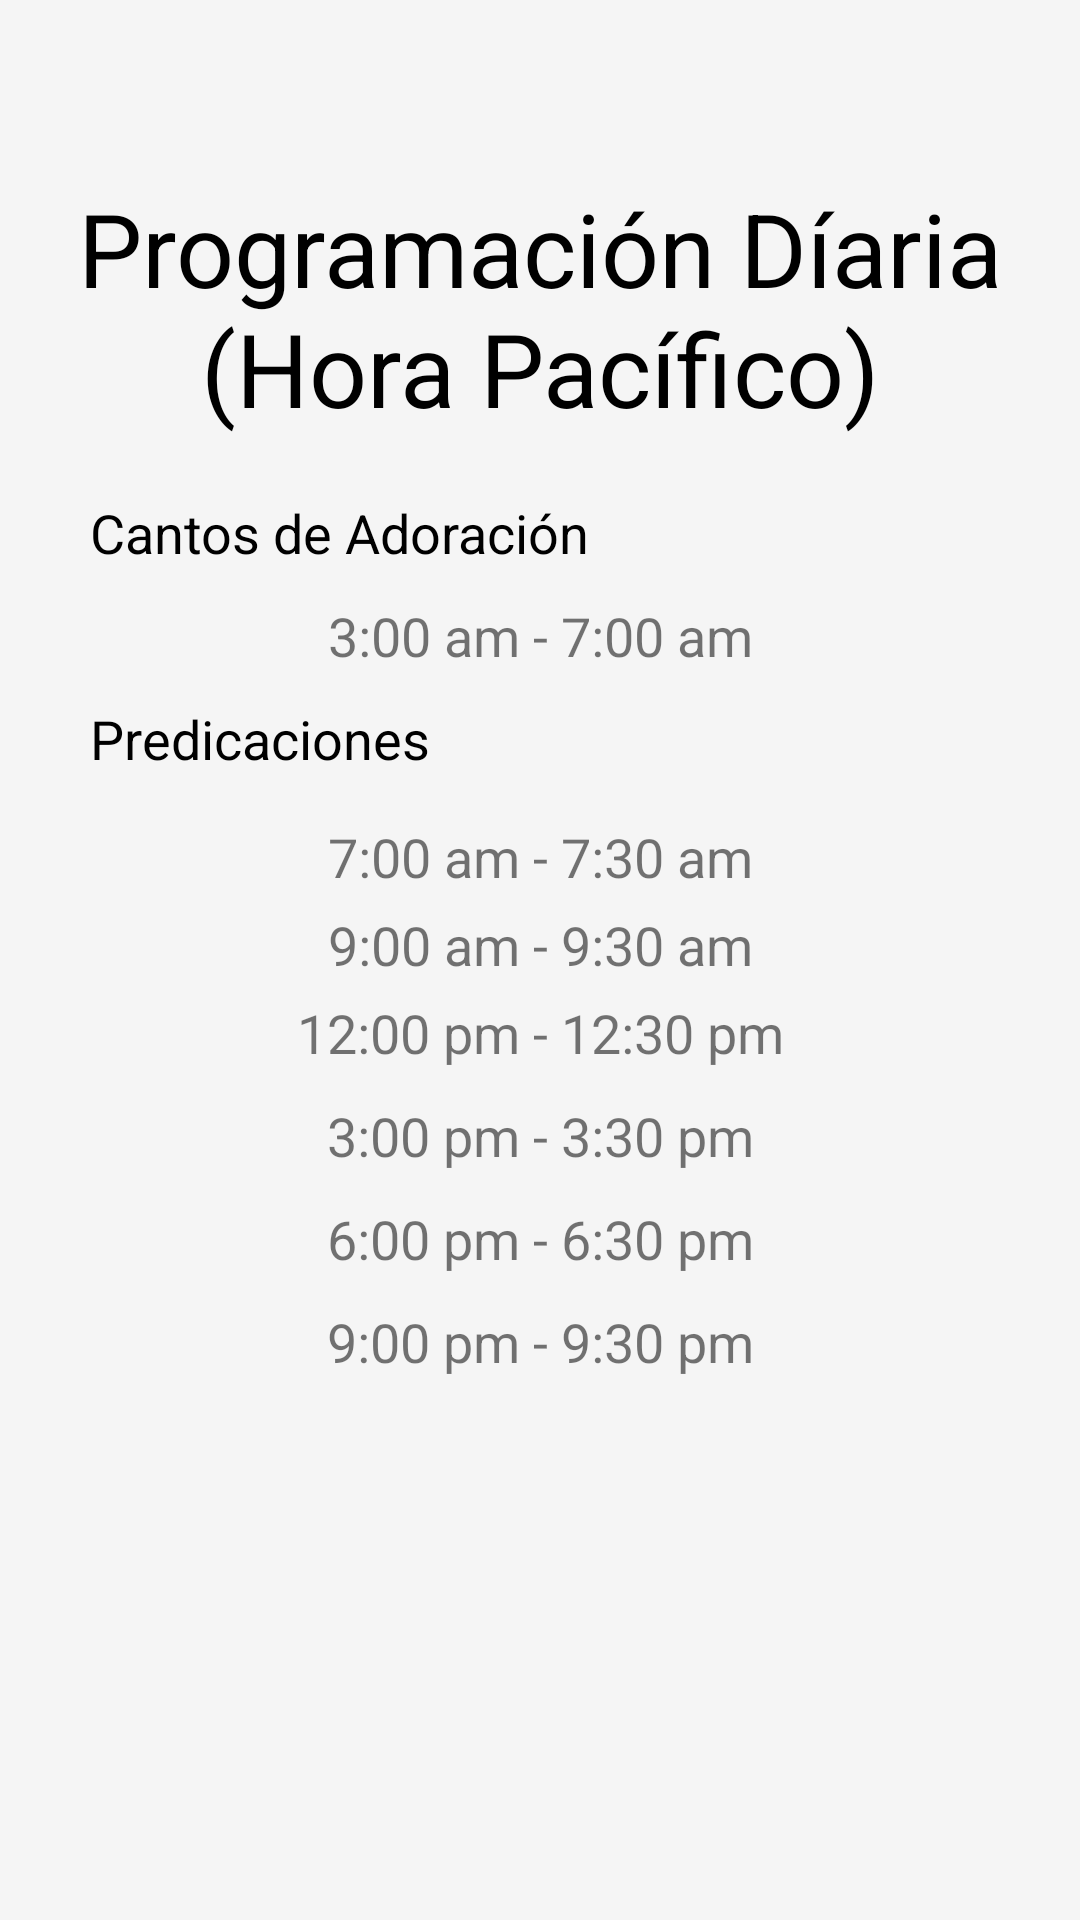

This screen was rendered from an Android layout file. Write that file and the resources it references.
<!-- AndroidManifest.xml: application theme AppTheme -->
<!-- res/layout/horario_layout.xml -->
<?xml version="1.0" encoding="utf-8"?>
<LinearLayout
    xmlns:android="http://schemas.android.com/apk/res/android"
    android:orientation="vertical"
    android:layout_width="match_parent"
    android:layout_height="match_parent"
    android:background="@color/ColorPrimary"
    android:paddingTop="60sp"
    android:paddingBottom="60sp">


    <TextView
        android:text="@string/radio_info_title"
        android:layout_width="match_parent"
        android:layout_height="wrap_content"
        android:paddingBottom="20dp"
        android:id="@+id/id__programmacion_title"
        android:textAppearance="@style/TextAppearance.AppCompat.Display1"
        android:textColor="#000000"
        android:gravity="center" />

    <LinearLayout
        android:layout_width="match_parent"
        android:layout_height="wrap_content">


        <TextView
            android:text="@string/musica_de_adoracion"
            android:layout_width="match_parent"
            android:layout_height="wrap_content"
            android:paddingBottom="10dp"
            android:textColor="#000000"
            android:paddingLeft="30sp"
            android:layout_weight="1"
            android:textSize="18sp" />

    </LinearLayout>

    <LinearLayout
        android:layout_width="match_parent"
        android:layout_height="wrap_content">

        <TextView
            android:text="3:00 am - 7:00 am"
            android:layout_width="wrap_content"
            android:layout_height="wrap_content"
            android:id="@+id/textView4"
            android:layout_weight="1"
            android:textSize="18sp"
            android:gravity="center" />

    </LinearLayout>

    <LinearLayout
        android:layout_width="match_parent"
        android:layout_height="wrap_content">

        <TextView
            android:text="Predicaciones"
            android:layout_width="wrap_content"
            android:layout_height="wrap_content"
            android:paddingBottom="10dp"
            android:paddingTop="10dp"
            android:textColor="#000000"
            android:paddingLeft="30sp"
            android:id="@+id/textView5"
            android:textSize="18sp" />

    </LinearLayout>

    <LinearLayout
        android:layout_width="match_parent"
        android:layout_height="wrap_content"
        android:orientation="vertical">

        <TextView
            android:text="7:00 am - 7:30 am"
            android:layout_width="match_parent"
            android:layout_height="wrap_content"
            android:id="@+id/textView6"
            android:layout_weight="1"
            android:textSize="18sp"
            android:paddingTop="5sp"
            android:paddingBottom="5sp"
            android:gravity="center" />

        <TextView
            android:text="9:00 am - 9:30 am"
            android:layout_width="match_parent"
            android:layout_height="wrap_content"
            android:layout_weight="1"
            android:gravity="center"
            android:textSize="18sp" />

        <TextView
            android:text="12:00 pm - 12:30 pm"
            android:layout_width="match_parent"
            android:layout_height="wrap_content"
            android:layout_weight="1"
            android:gravity="center"
            android:paddingTop="5sp"
            android:paddingBottom="5sp"
            android:textSize="18sp" />

        <TextView
            android:text="3:00 pm - 3:30 pm"
            android:layout_width="match_parent"
            android:layout_height="wrap_content"
            android:layout_weight="1"
            android:gravity="center"
            android:paddingTop="5sp"
            android:paddingBottom="5sp"
            android:textSize="18sp" />

        <TextView
            android:text="6:00 pm - 6:30 pm"
            android:layout_width="match_parent"
            android:layout_height="wrap_content"
            android:layout_weight="1"
            android:gravity="center"
            android:paddingTop="5sp"
            android:paddingBottom="5sp"
            android:textSize="18sp" />

        <TextView
            android:text="9:00 pm - 9:30 pm"
            android:layout_width="match_parent"
            android:layout_height="wrap_content"
            android:layout_weight=".3"
            android:gravity="center"
            android:paddingTop="5sp"
            android:paddingBottom="5sp"
            android:textSize="18sp" />
    </LinearLayout>

</LinearLayout>
<!-- resources referenced by this layout -->
<resources>
  <color name="ColorPrimary">#f5f5f5</color>
  <string name="musica_de_adoracion">Cantos de Adoración</string>
  <string name="radio_info_title">Programación Díaria\n(Hora Pacífico)</string>
  <style name="AppTheme" parent="Theme.AppCompat.Light.NoActionBar">
  
          <item name="colorPrimary">@color/ColorPrimary</item>
          <item name="colorPrimaryDark">@color/ColorPrimaryDark</item>
          
      </style>
  <color name="ColorPrimaryDark">#E0E0E0</color>
</resources>
